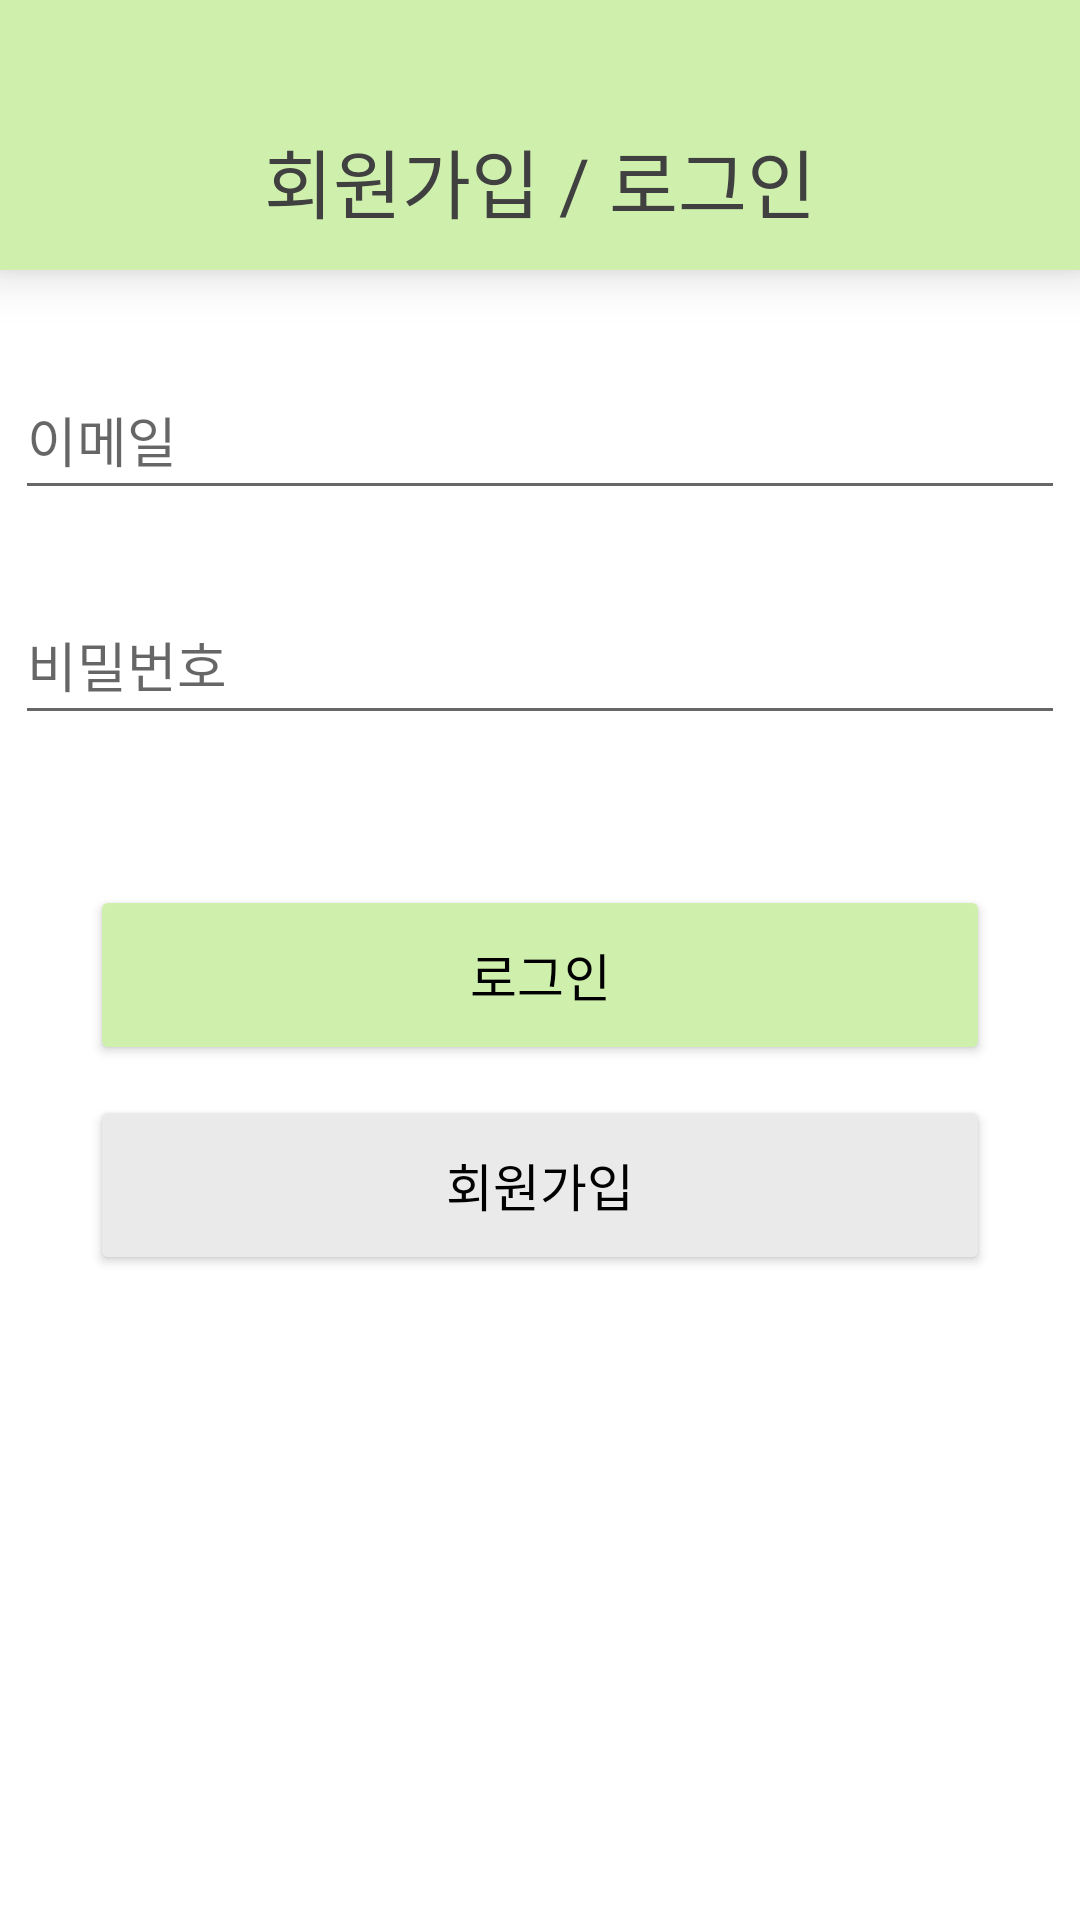

Write the Android layout XML for this screen, with the resource values it uses.
<!-- AndroidManifest.xml: application theme Theme.409_Lab_Project -->
<!-- res/layout/activity_join.xml -->
<?xml version="1.0" encoding="utf-8"?>
<layout xmlns:tools="http://schemas.android.com/tools"
    xmlns:android="http://schemas.android.com/apk/res/android"
    xmlns:app="http://schemas.android.com/apk/res-auto">

    <androidx.constraintlayout.widget.ConstraintLayout
        android:layout_width="match_parent"
        android:layout_height="match_parent"
        tools:context=".JoinActivity">

        <androidx.constraintlayout.widget.ConstraintLayout
            android:id="@+id/constraintLayout"
            android:layout_width="match_parent"
            android:layout_height="90dp"
            android:background="#CEF0AC"
            app:layout_constraintTop_toTopOf="parent"
            android:elevation="10dp">

            <TextView
                android:layout_width="wrap_content"
                android:layout_height="wrap_content"
                android:layout_marginTop="30dp"
                android:fontFamily="@font/suitebold"
                android:gravity="center"
                android:text="회원가입 / 로그인"
                android:textColor="#404040"
                android:textSize="25sp"
                app:layout_constraintBottom_toBottomOf="parent"
                app:layout_constraintEnd_toEndOf="parent"
                app:layout_constraintStart_toStartOf="parent"
                app:layout_constraintTop_toTopOf="parent" />


        </androidx.constraintlayout.widget.ConstraintLayout>

        <EditText
            android:id="@+id/emailArea"
            android:layout_width="350dp"
            android:layout_height="50dp"
            android:hint="이메일"
            android:layout_marginTop="30dp"
            app:layout_constraintEnd_toEndOf="parent"
            app:layout_constraintStart_toStartOf="parent"
            app:layout_constraintTop_toBottomOf="@+id/constraintLayout" />

        <EditText
            android:id="@+id/passwordArea"
            android:layout_width="350dp"
            android:layout_height="50dp"
            android:hint="비밀번호"
            android:layout_marginTop="25dp"
            android:inputType="textPassword"
            app:layout_constraintEnd_toEndOf="parent"
            app:layout_constraintStart_toStartOf="parent"
            app:layout_constraintTop_toBottomOf="@+id/emailArea" />

        <Button
            android:id="@+id/joinBtn"
            android:layout_width="300dp"
            android:layout_height="60dp"
            android:backgroundTint="#CEF0AC"
            android:fontFamily="@font/suitesemibold"
            android:text="로그인"
            android:textColor="@color/black"
            android:textSize="17sp"
            android:layout_marginTop="50dp"
            app:layout_constraintEnd_toEndOf="parent"
            app:layout_constraintStart_toStartOf="parent"
            app:layout_constraintTop_toBottomOf="@+id/passwordArea" />

        <Button
            android:id="@+id/membershipBtn"
            android:backgroundTint="#EAEAEA"
            android:text="회원가입"
            android:textColor="@color/black"
            android:textSize="17sp"
            android:layout_width="300dp"
            android:layout_height="60dp"
            app:layout_constraintEnd_toEndOf="parent"
            app:layout_constraintStart_toStartOf="parent"
            app:layout_constraintTop_toBottomOf="@+id/joinBtn"
            android:layout_marginTop="10dp"/>

    </androidx.constraintlayout.widget.ConstraintLayout>


</layout>
<!-- resources referenced by this layout -->
<resources>
  <color name="black">#FF000000</color>
  <style name="Theme.409_Lab_Project" parent="Base.Theme.409_Lab_Project" />
  <style name="Base.Theme.409_Lab_Project" parent="Theme.MaterialComponents.Light.NoActionBar">
          <item name="colorPrimaryVariant">@color/blue409</item>
          <item name="android:windowLightStatusBar" tools:targetApi="m">true</item>
          <item name="android:statusBarColor" tools:ignore="NewApi">@android:color/transparent</item>
          <item name="android:enforceNavigationBarContrast" tools:targetApi="q">false</item>
          <item name="android:enforceStatusBarContrast" tools:targetApi="q">false</item>
          
          
      </style>
  <color name="blue409">#B4C7E7</color>
</resources>
